Run: headless pygame with SDL's dummy video driver; simulated clock (each Clock.tick advances the game by its frame time, no real sleeping); random seed 0; keys injected as events and as key.get_pressed() state; no mouse input.
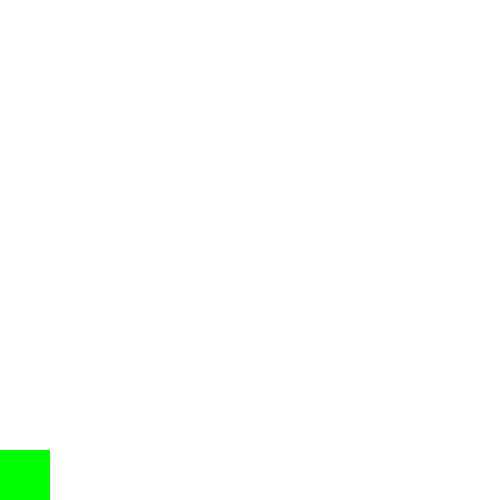
Frame 1 of 4 · flips 1–60 · no input
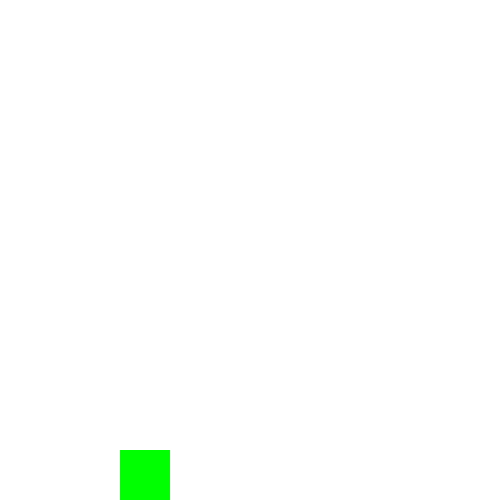
Frame 2 of 4 · flips 61–180 · tapped SPACE, RETURN · held RIGHT (→), D
Frame 3 of 4 · flips 181–300 · held DOWN (↓), S · screen unchanged from frame 2, image omitted
Frame 4 of 4 · flips 301–420 · held LEFT (←), A, UP (↑), W · screen unchanged from frame 3, image omitted

The pygame program that drew these frames:

#Task 1: Play the game and move the block to right using key
#Task 2: Make player speed to increase by 5 every time the right key is pressed

import pygame

green = (0, 255, 0)
window_width, window_height = 500, 500
window = pygame.display.set_mode((window_width, window_height))
pygame.display.set_caption('Maze')

player_x, player_y = 0, 450
player_speed = 1

while True:
  for event in pygame.event.get():
    if event.type == pygame.QUIT:
      pygame.quit()

  keys = pygame.key.get_pressed()  #storing the key pressed by user.
  if keys[pygame.K_RIGHT]:  #checking if right arrow is pressed
    player_x += 1  #increasing the x position of player by 1

  window.fill((255, 255, 255))
  player=pygame.draw.rect(window, green, (player_x, player_y, 50, 50))
  pygame.display.update()
  pygame.time.Clock().tick(60)
